Photos from the image-classification dataset "prepared_data" in the GitHub repository vk-web06/Project. Its 2 classes are: HDPE plastic, PET plastic.

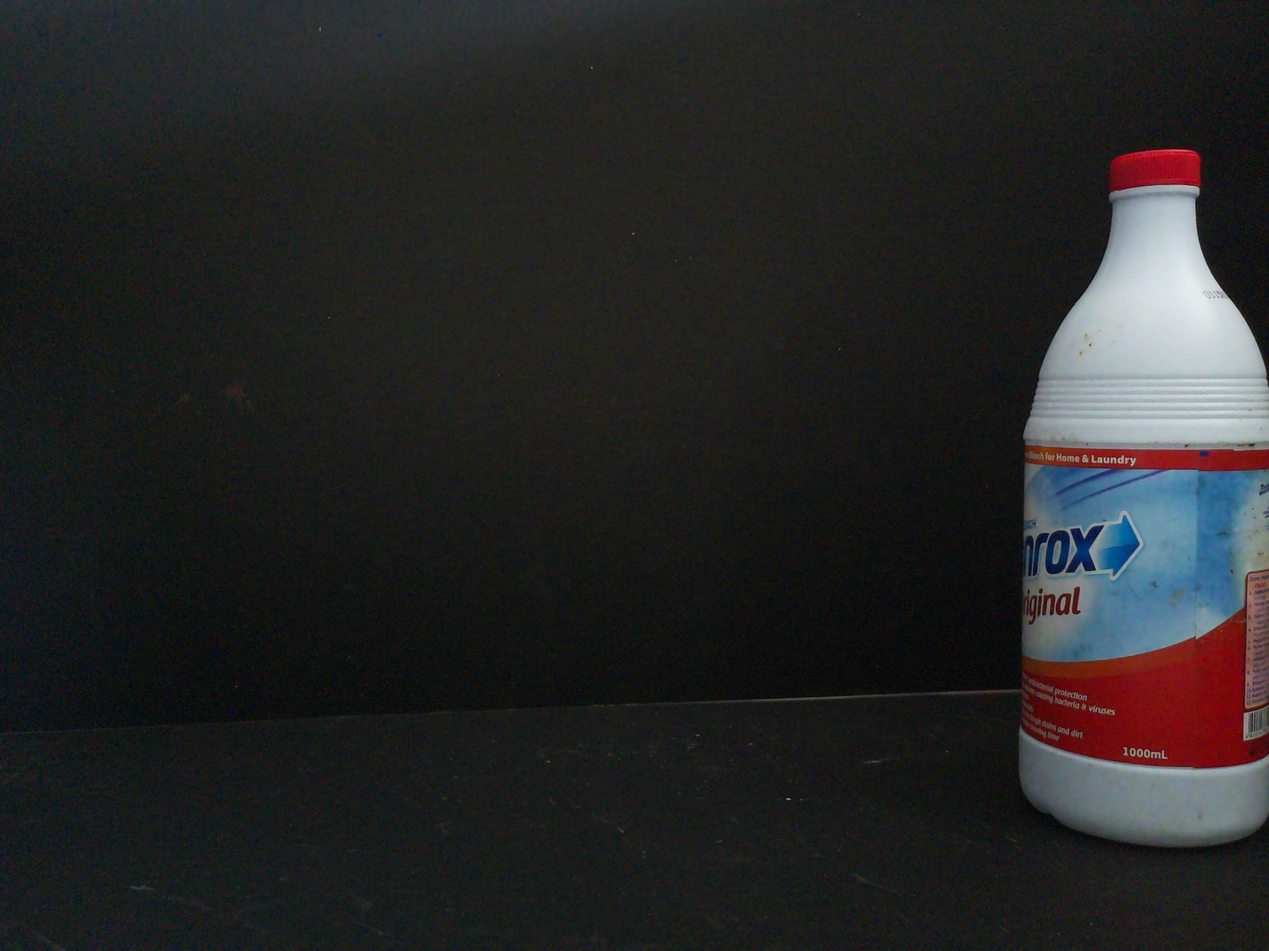
Label: HDPE plastic

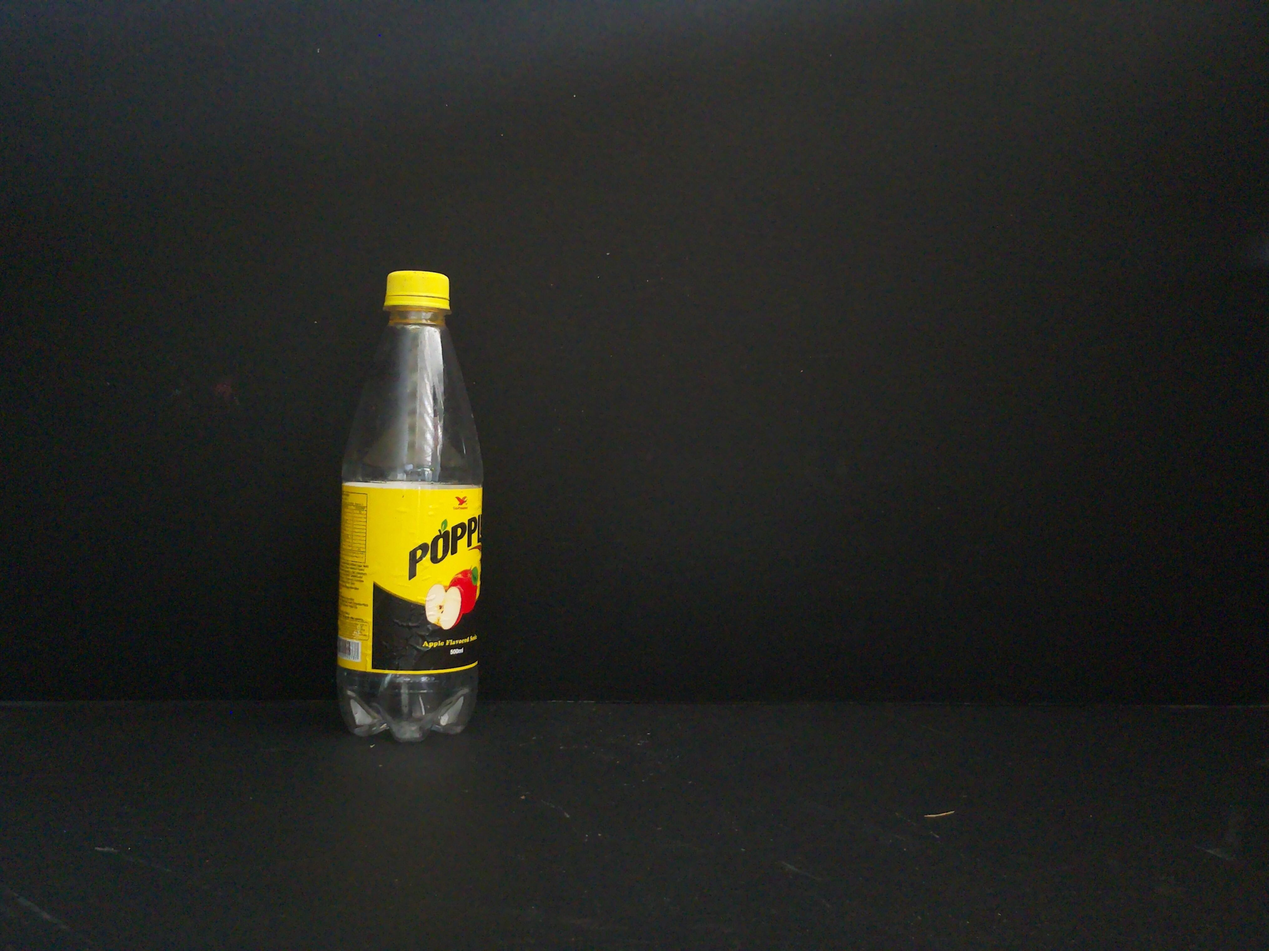
Label: PET plastic

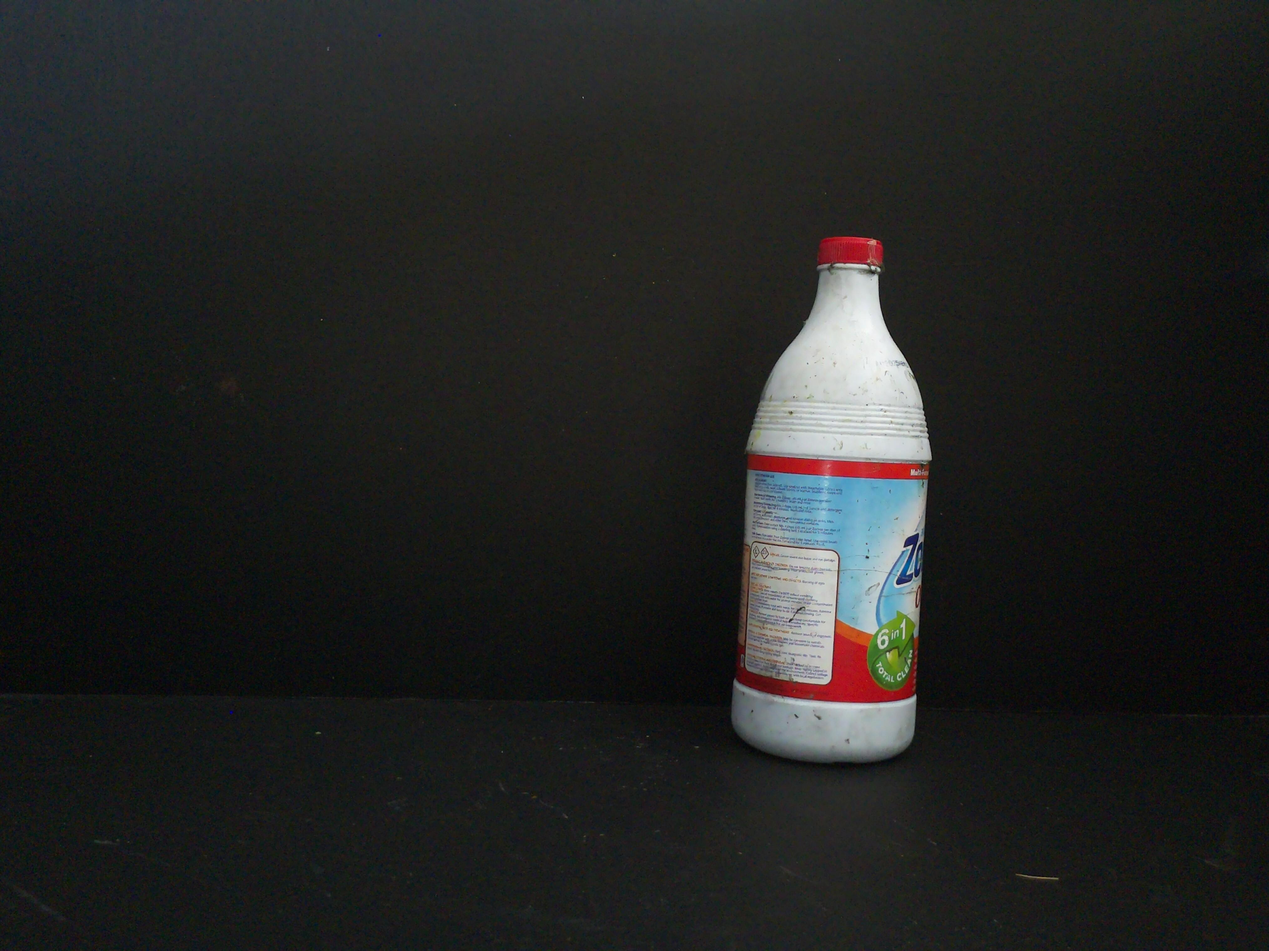
Label: HDPE plastic

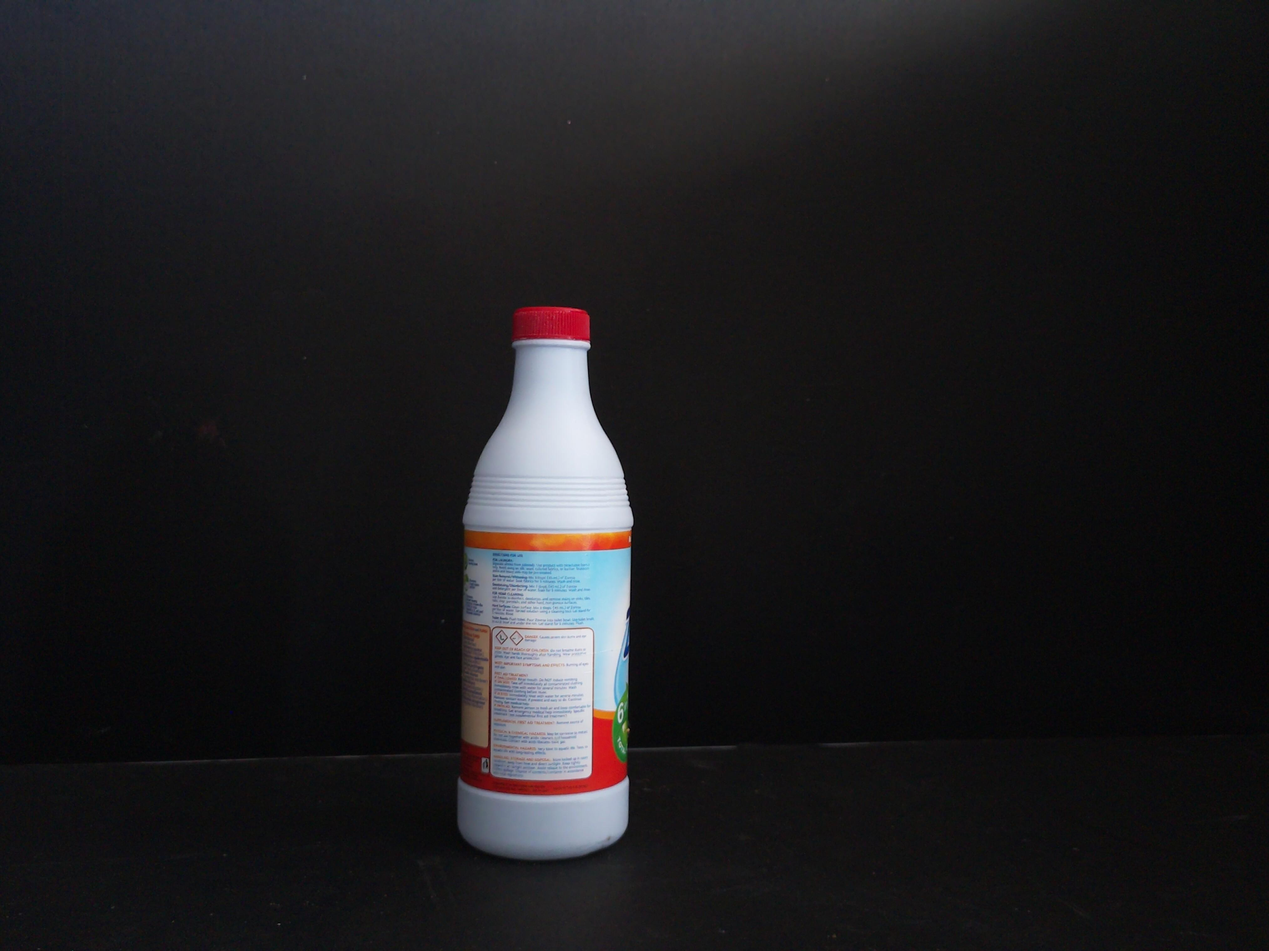
Label: HDPE plastic

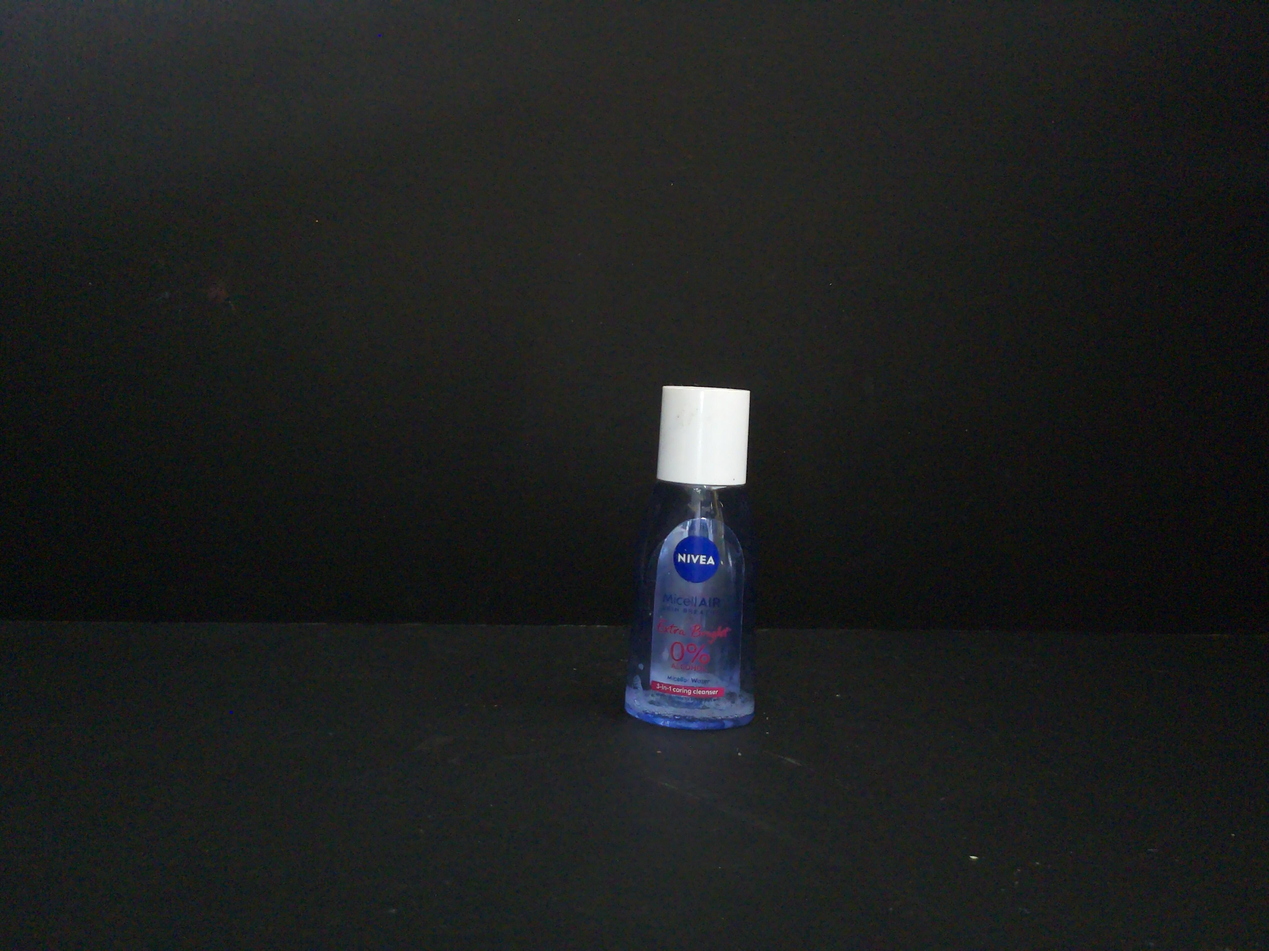
Label: PET plastic

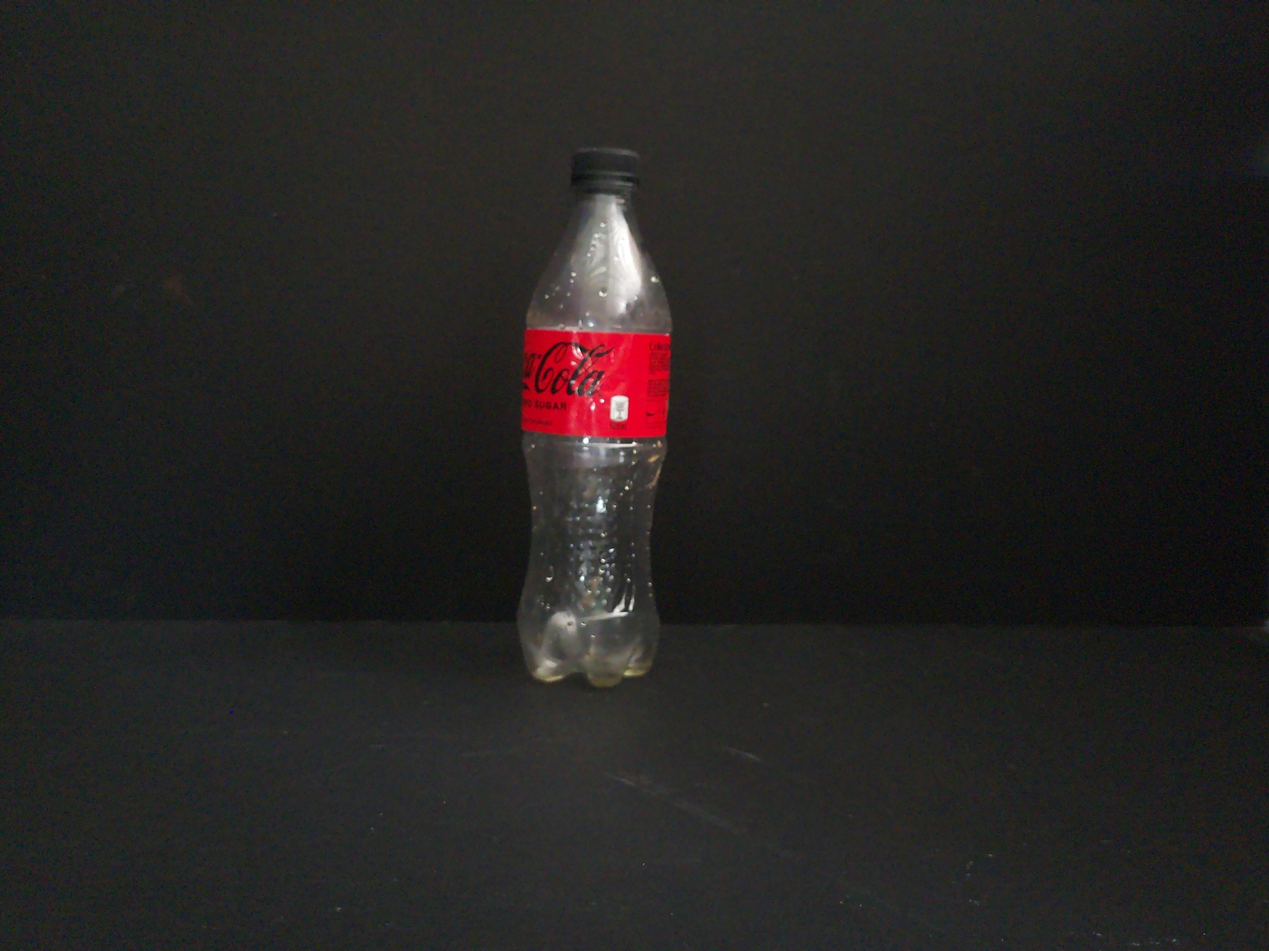
Label: PET plastic
